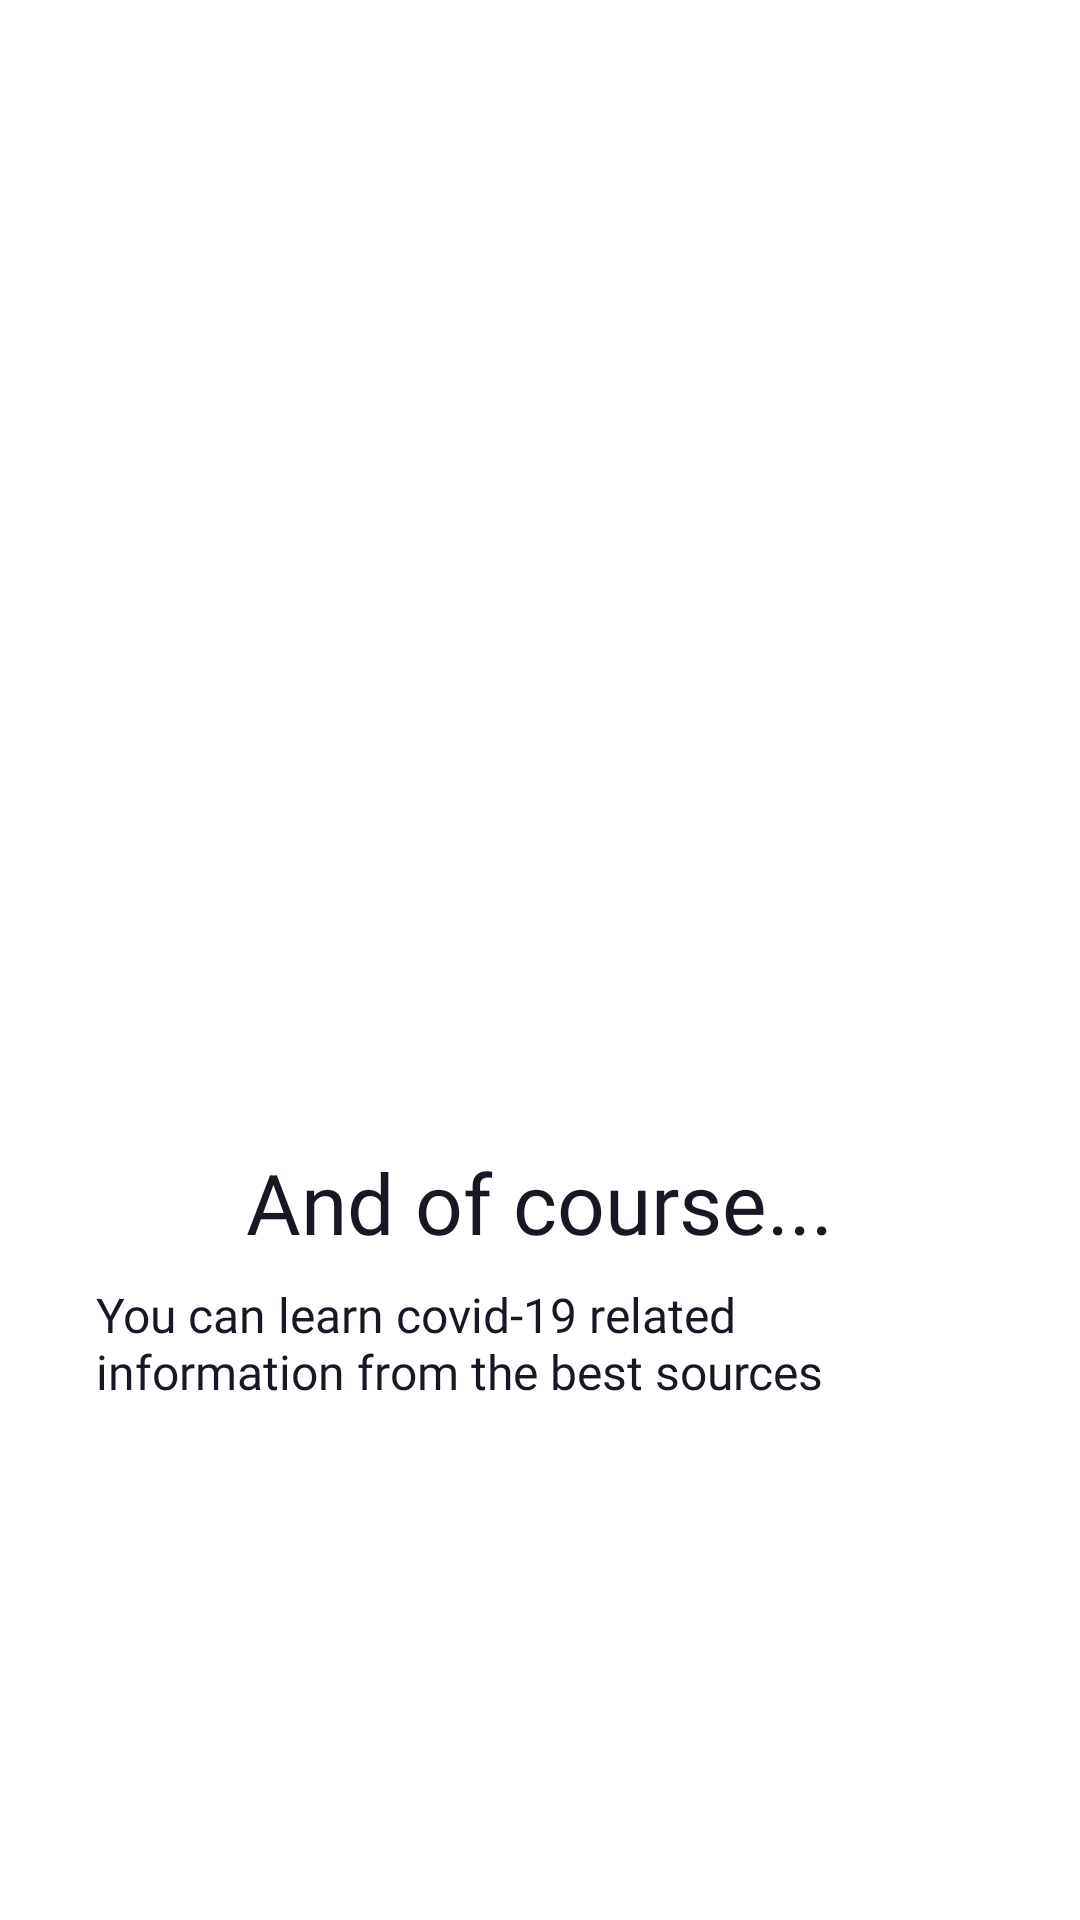

Android layout source for this screen:
<!-- AndroidManifest.xml: application theme Theme.CovidApp -->
<!-- res/layout/fragment_onboarding4.xml -->
<?xml version="1.0" encoding="utf-8"?>
<FrameLayout xmlns:android="http://schemas.android.com/apk/res/android"
    xmlns:app="http://schemas.android.com/apk/res-auto"
    xmlns:tools="http://schemas.android.com/tools"
    android:layout_width="match_parent"
    android:layout_height="match_parent"
    android:padding="8dp"
    tools:context=".screen.oboarding.Onboarding4">

    <LinearLayout
        android:layout_width="match_parent"
        android:layout_height="match_parent"
        android:layout_marginBottom="42dp"
        android:gravity="center_vertical"
        android:orientation="vertical"
        android:padding="24dp">

        <ImageView
            android:layout_width="120dp"
            android:layout_height="210dp"
            android:layout_gravity="center_horizontal"
            android:layout_marginHorizontal="24dp"
            android:background="@drawable/onb4" />

        <TextView
            android:layout_width="wrap_content"
            android:layout_height="wrap_content"
            android:layout_gravity="center"
            android:layout_marginTop="42dp"
            android:fontFamily="@font/montserrat_semibold"
            android:text="@string/and_of_course"
            android:textColor="@color/colorPrimary"
            android:textSize="28sp" />

        <TextView
            android:layout_width="wrap_content"
            android:layout_height="wrap_content"
            android:layout_marginTop="8dp"
            android:fontFamily="@font/montserrat_medium"

            android:text="@string/you_can_learn_covid_19_related_information_from_the_best_sources"
            android:textColor="@color/colorPrimary"
            android:textSize="16sp" />

    </LinearLayout>
</FrameLayout>
<!-- resources referenced by this layout -->
<resources>
  <color name="colorPrimary">@color/black_primary</color>
  <string name="and_of_course">And of course...</string>
  <string name="you_can_learn_covid_19_related_information_from_the_best_sources">You can learn covid-19 related information from the best sources</string>
  <style name="Theme.CovidApp" parent="Theme.MaterialComponents.DayNight.NoActionBar">
          
          <item name="colorPrimary">@color/black_primary</item>
          <item name="colorPrimaryVariant">@color/black</item>
          <item name="colorOnPrimary">@color/white</item>
          
          <item name="colorSecondary">@color/black_secondary</item>
  
          <item name="colorSecondaryVariant">@color/teal_700</item>
          <item name="colorOnSecondary">@color/black</item>
          
          <item name="android:statusBarColor" tools:targetApi="l">?attr/colorPrimaryVariant</item>
  
          
          <item name="android:textColorHint">#9C9FA8</item>
      </style>
  <color name="black_primary">#181824</color>
  <color name="black">#FF000000</color>
  <color name="white">#FFFFFFFF</color>
  <color name="black_secondary">#2D3047</color>
  <color name="teal_700">#FF018786</color>
</resources>
